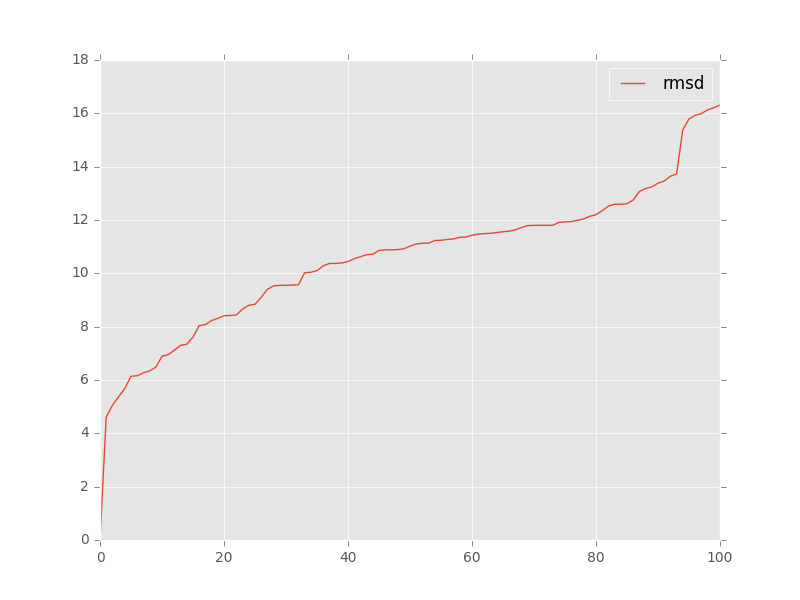

The table this chart was drawn from, first rows:
, target, model, rmsd, group_name
0, 4lvv_rpr_ref.pdb, tha_5f8916a8_ALL-000001_AA.pdb, 11.35, 
1, 4lvv_rpr_ref.pdb, tha_5f8916a8_ALL-000002_AA.pdb, 11.36, 
2, 4lvv_rpr_ref.pdb, tha_5f8916a8_ALL-000003_AA.pdb, 11.99, 
3, 4lvv_rpr_ref.pdb, tha_5f8916a8_ALL-000004_AA.pdb, 11.93, 
4, 4lvv_rpr_ref.pdb, tha_5f8916a8_ALL-000005_AA.pdb, 11.56, 
5, 4lvv_rpr_ref.pdb, tha_5f8916a8_ALL-000006_AA.pdb, 11.47, 
6, 4lvv_rpr_ref.pdb, tha_5f8916a8_ALL-000007_AA.pdb, 12.52, 
7, 4lvv_rpr_ref.pdb, tha_5f8916a8_ALL-000008_AA.pdb, 12.2, 
8, 4lvv_rpr_ref.pdb, tha_5f8916a8_ALL-000009_AA.pdb, 11.58, 
9, 4lvv_rpr_ref.pdb, tha_5f8916a8_ALL-000010_AA.pdb, 11.8, 
10, 4lvv_rpr_ref.pdb, tha_min.out.1.pdb, 6.48, 
11, 4lvv_rpr_ref.pdb, tha_min.out.10.pdb, 13.18, 
12, 4lvv_rpr_ref.pdb, tha_min.out.2.pdb, 11.79, 
13, 4lvv_rpr_ref.pdb, tha_min.out.3.pdb, 8.41, 
14, 4lvv_rpr_ref.pdb, tha_min.out.4.pdb, 8.04, 
15, 4lvv_rpr_ref.pdb, tha_min.out.5.pdb, 5.37, 
16, 4lvv_rpr_ref.pdb, tha_min.out.6.pdb, 9.4, 
17, 4lvv_rpr_ref.pdb, tha_min.out.7.pdb, 11.13, 
18, 4lvv_rpr_ref.pdb, tha_min.out.8.pdb, 7.34, 
19, 4lvv_rpr_ref.pdb, tha_min.out.9.pdb, 6.89, 
20, 4lvv_rpr_ref.pdb, hak_cb6e7e4d_ALL-000001_AA.pdb, 10.72, 
21, 4lvv_rpr_ref.pdb, hak_cb6e7e4d_ALL-000002_AA.pdb, 11.8, 
22, 4lvv_rpr_ref.pdb, hak_cb6e7e4d_ALL-000003_AA.pdb, 13.24, 
23, 4lvv_rpr_ref.pdb, hak_cb6e7e4d_ALL-000004_AA.pdb, 12.35, 
24, 4lvv_rpr_ref.pdb, hak_cb6e7e4d_ALL-000005_AA.pdb, 8.8, 
25, 4lvv_rpr_ref.pdb, hak_cb6e7e4d_ALL-000006_AA.pdb, 8.84, 
26, 4lvv_rpr_ref.pdb, hak_cb6e7e4d_ALL-000007_AA.pdb, 13.07, 
27, 4lvv_rpr_ref.pdb, hak_cb6e7e4d_ALL-000008_AA.pdb, 8.31, 
28, 4lvv_rpr_ref.pdb, hak_cb6e7e4d_ALL-000009_AA.pdb, 11.27, 
29, 4lvv_rpr_ref.pdb, hak_cb6e7e4d_ALL-000010_AA.pdb, 7.61, 
30, 4lvv_rpr_ref.pdb, hak_min.out.1.pdb, 10.1, 
31, 4lvv_rpr_ref.pdb, hak_min.out.10.pdb, 12.59, 
32, 4lvv_rpr_ref.pdb, hak_min.out.2.pdb, 12.61, 
33, 4lvv_rpr_ref.pdb, hak_min.out.3.pdb, 10.86, 
34, 4lvv_rpr_ref.pdb, hak_min.out.4.pdb, 10.37, 
35, 4lvv_rpr_ref.pdb, hak_min.out.5.pdb, 11.8, 
36, 4lvv_rpr_ref.pdb, hak_min.out.6.pdb, 9.55, 
37, 4lvv_rpr_ref.pdb, hak_min.out.7.pdb, 8.42, 
38, 4lvv_rpr_ref.pdb, hak_min.out.8.pdb, 10.39, 
39, 4lvv_rpr_ref.pdb, hak_min.out.9.pdb, 11.43, 
40, 4lvv_rpr_ref.pdb, haq_497811c4_ALL-000001_AA.pdb, 9.53, 
41, 4lvv_rpr_ref.pdb, haq_497811c4_ALL-000002_AA.pdb, 10.89, 
42, 4lvv_rpr_ref.pdb, haq_497811c4_ALL-000003_AA.pdb, 11.23, 
43, 4lvv_rpr_ref.pdb, haq_497811c4_ALL-000004_AA.pdb, 15.38, 
44, 4lvv_rpr_ref.pdb, haq_497811c4_ALL-000005_AA.pdb, 15.99, 
45, 4lvv_rpr_ref.pdb, haq_497811c4_ALL-000006_AA.pdb, 15.79, 
46, 4lvv_rpr_ref.pdb, haq_497811c4_ALL-000007_AA.pdb, 16.13, 
47, 4lvv_rpr_ref.pdb, haq_497811c4_ALL-000008_AA.pdb, 16.31, 
48, 4lvv_rpr_ref.pdb, haq_497811c4_ALL-000009_AA.pdb, 11.72, 
49, 4lvv_rpr_ref.pdb, haq_497811c4_ALL-000010_AA.pdb, 11.53, 
50, 4lvv_rpr_ref.pdb, haq_min.out.1.pdb, 10.04, 
51, 4lvv_rpr_ref.pdb, haq_min.out.10.pdb, 11.24, 
52, 4lvv_rpr_ref.pdb, haq_min.out.2.pdb, 16.21, 
53, 4lvv_rpr_ref.pdb, haq_min.out.3.pdb, 10.92, 
54, 4lvv_rpr_ref.pdb, haq_min.out.4.pdb, 10.62, 
55, 4lvv_rpr_ref.pdb, haq_min.out.5.pdb, 15.93, 
56, 4lvv_rpr_ref.pdb, haq_min.out.6.pdb, 9.56, 
57, 4lvv_rpr_ref.pdb, haq_min.out.7.pdb, 13.64, 
58, 4lvv_rpr_ref.pdb, haq_min.out.8.pdb, 11.91, 
59, 4lvv_rpr_ref.pdb, haq_min.out.9.pdb, 11.1, 
... 41 more rows
